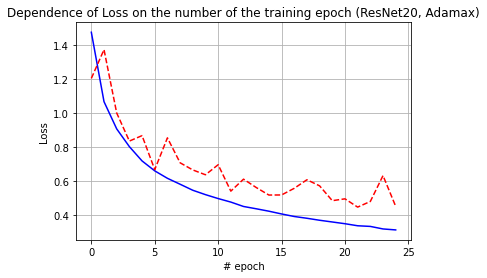

The file beside this chart, header and first rows:
train, val
1.478, 1.205
1.068, 1.375
0.907, 1.001
0.8021, 0.835
0.7177, 0.8672
0.659, 0.6666
0.615, 0.854
0.58, 0.7067
0.5444, 0.6644
0.5185, 0.6359
0.4954, 0.6952
0.4746, 0.5393
0.4486, 0.6099
0.435, 0.5608
0.4207, 0.5161
0.4044, 0.5166
0.3894, 0.5558
0.3789, 0.6065
0.3672, 0.5704
0.357, 0.4829
0.3468, 0.4938
0.3347, 0.4448
0.3308, 0.4783
0.3158, 0.631
0.3101, 0.4493
